Run: headless pygame with SDL's dummy video driver; simulated clock (each Clock.tick advances the game by its frame time, no real sleeping); random seed 0; keys injected as events and as key.get_pressed() state; no mouse input.
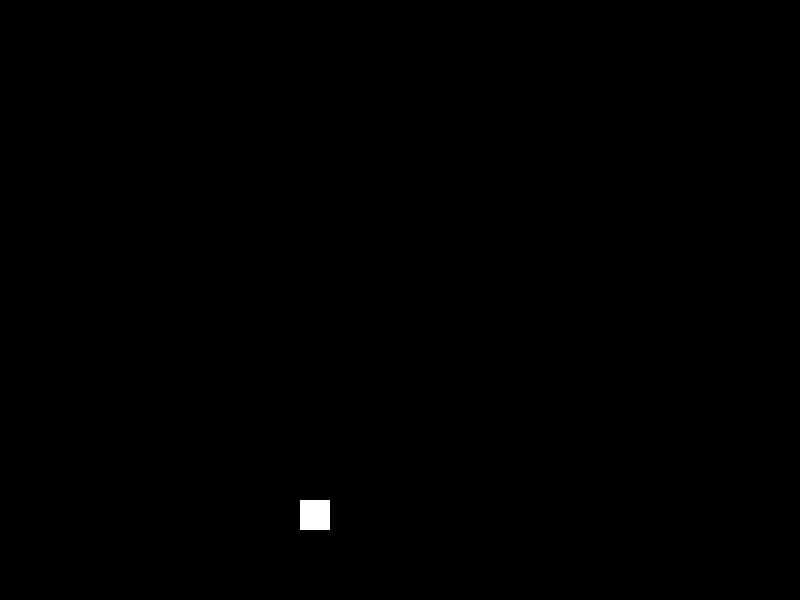
Frame 1 of 4 · flips 1–60 · no input
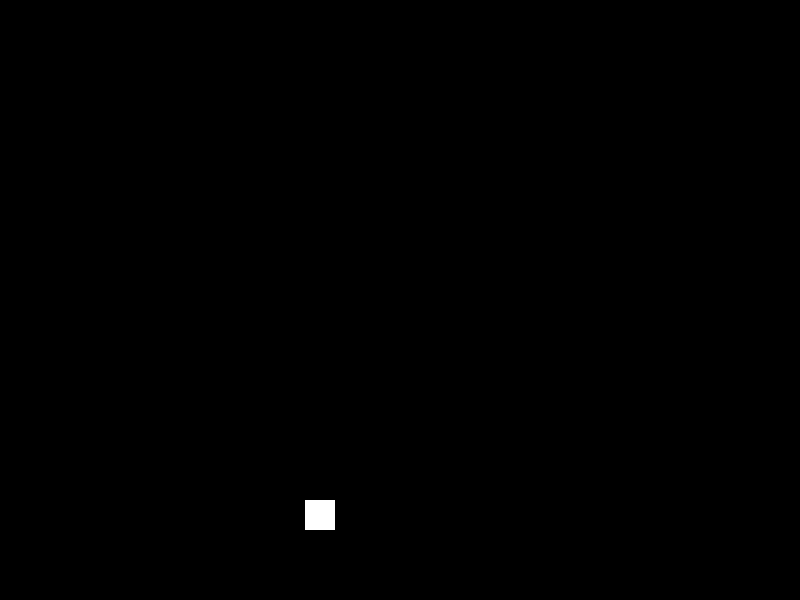
Frame 2 of 4 · flips 61–180 · tapped SPACE, RETURN · held RIGHT (→), D
Frame 3 of 4 · flips 181–300 · held DOWN (↓), S · screen unchanged from frame 2, image omitted
Frame 4 of 4 · flips 301–420 · held LEFT (←), A, UP (↑), W · screen same as frame 1, image omitted

The pygame program that drew these frames:

import pygame
from pygame.locals import *


def main():
    pygame.init()

    SCREEN_WIDTH = 800
    SCREEN_HEIGHT = 600

    screen = pygame.display.set_mode((SCREEN_WIDTH, SCREEN_HEIGHT))
    pygame.display.set_caption("推箱子游戏")

    WHITE = (255, 255, 255)
    BLACK = (0, 0, 0)

    BLOCK_SIZE = 30
    GAP = 10

    TARGET_POSITION = [(400, 500), (350, 450), (400, 450)]

    box_position = [300, 500]
    box_rotation = 0
    box_shape = [
        [1, 1, 1, 1],
    ]

    def rotate_box():
        nonlocal box_shape
        new_shape = []
        for i in range(len(box_shape)):
            new_row = []
            for j in range(len(box_shape[i])):
                new_row.append(box_shape[j][i])
            new_shape.append(new_row)
        box_shape = new_shape

    def is_collide():
        nonlocal box_position, box_rotation
        for target in TARGET_POSITION:
            x = target[0]
            y = target[1] - GAP

            if (box_position[0] + BLOCK_SIZE > x and
                    box_position[1] + BLOCK_SIZE > y and
                    box_position[0] < x):
                return True
        return False

    success = False
    clock = pygame.time.Clock()

    while not success:
        screen.fill(BLACK)

        for i in range(len(box_shape)):
            x_pos = box_position[0] + i * BLOCK_SIZE
            y_pos = box_position[1] + i * BLOCK_SIZE

            if box_rotation == 90:
                y_pos = box_position[1] + (len(box_shape) - 1 - i) * BLOCK_SIZE
            elif box_rotation == -90:
                y_pos = box_position[1] + (i) * BLOCK_SIZE

            pygame.draw.rect(screen, WHITE, (x_pos, y_pos, BLOCK_SIZE, BLOCK_SIZE))

        if is_collide():
            print("成功！")
            success = True

        for event in pygame.event.get():
            if event.type == pygame.KEYDOWN:
                if event.key == pygame.K_LEFT:
                    box_position[0] -= 5
                elif event.key == pygame.K_RIGHT:
                    box_position[0] += 5

                if event.key == pygame.K_q:
                    rotate_box()
                if event.key == pygame.K_w:
                    box_rotation = -box_rotation

        pygame.display.flip()
        clock.tick(10)

    pygame.quit()


if __name__ == "__main__":
    main()
